Dataset: DE_6205_2HP (GitHub, laexl/love-xyellow-lemon-). Classes: normal, ball14, ball21, ball7, inner14, inner21, inner7, outer14, outer21, outer7.

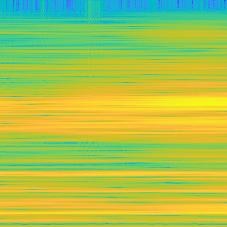
Label: ball14

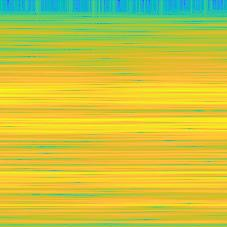
Label: inner7

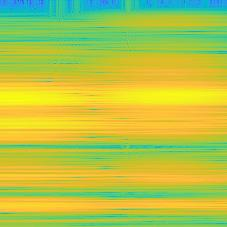
Label: outer21

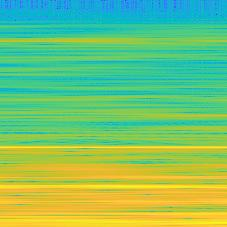
Label: normal

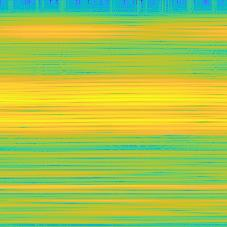
Label: outer7

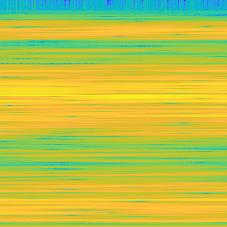
Label: outer14
